Run: headless pygame with SDL's dummy video driver; simulated clock (each Clock.tick advances the game by its frame time, no real sleeping); random seed 0; keys injected as events and as key.get_pressed() state; no mouse input.
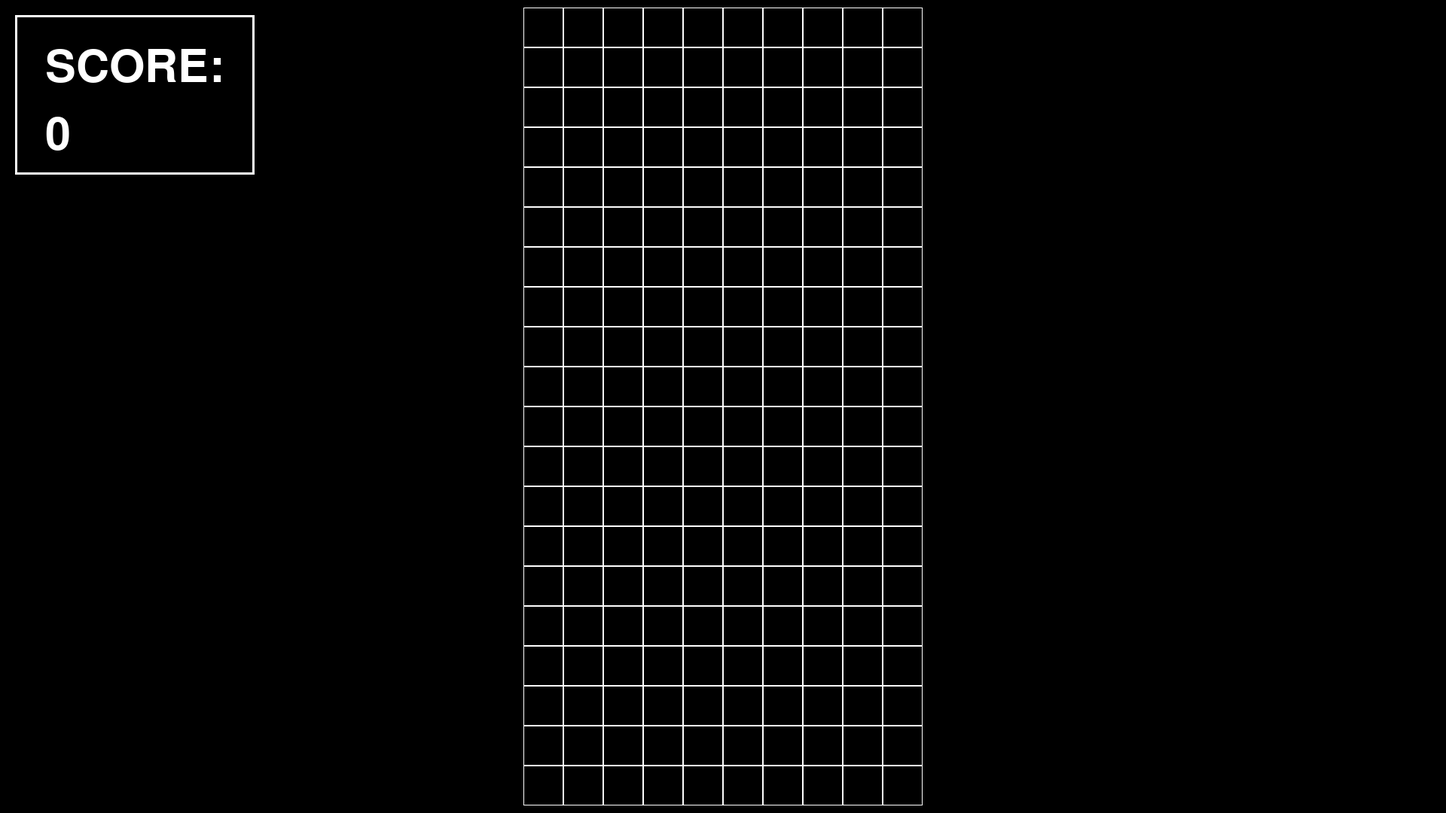
Frame 1 of 4 · flips 1–60 · no input
Frame 2 of 4 · flips 61–180 · tapped SPACE, RETURN · held RIGHT (→), D · screen unchanged from frame 1, image omitted
Frame 3 of 4 · flips 181–300 · held DOWN (↓), S · screen unchanged from frame 2, image omitted
Frame 4 of 4 · flips 301–420 · held LEFT (←), A, UP (↑), W · screen unchanged from frame 3, image omitted

The pygame program that drew these frames:

import pygame

pygame.init()
size = width, height = 1920, 1080
screen = pygame.display.set_mode(size)


def render(screen):
    #Клетчатое поле
    s = 53
    for i in range(20):
        y = 10 + s * i
        for j in range(10):
            x = 695 + s * j
            pygame.draw.rect(screen, pygame.Color(255, 255, 255), (x, y, s, s), 1)
    pygame.draw.rect(screen, pygame.Color(255, 255, 255), (20, 20, s * 6, s * 4), 3)
    #Подсчёт очков
    font = pygame.font.Font(None, 90)
    text = font.render('SCORE:', True, (255, 255, 255))
    screen.blit(text, (60, 60))
    count = 0
    text = font.render(f'{count}', True, (255, 255, 255))
    screen.blit(text, (60, 150))


running = True
while running:
    for event in pygame.event.get():
        if event.type == pygame.QUIT:
            running = False
    screen.fill((0, 0, 0))
    render(screen)
    pygame.display.flip()

pygame.quit()
